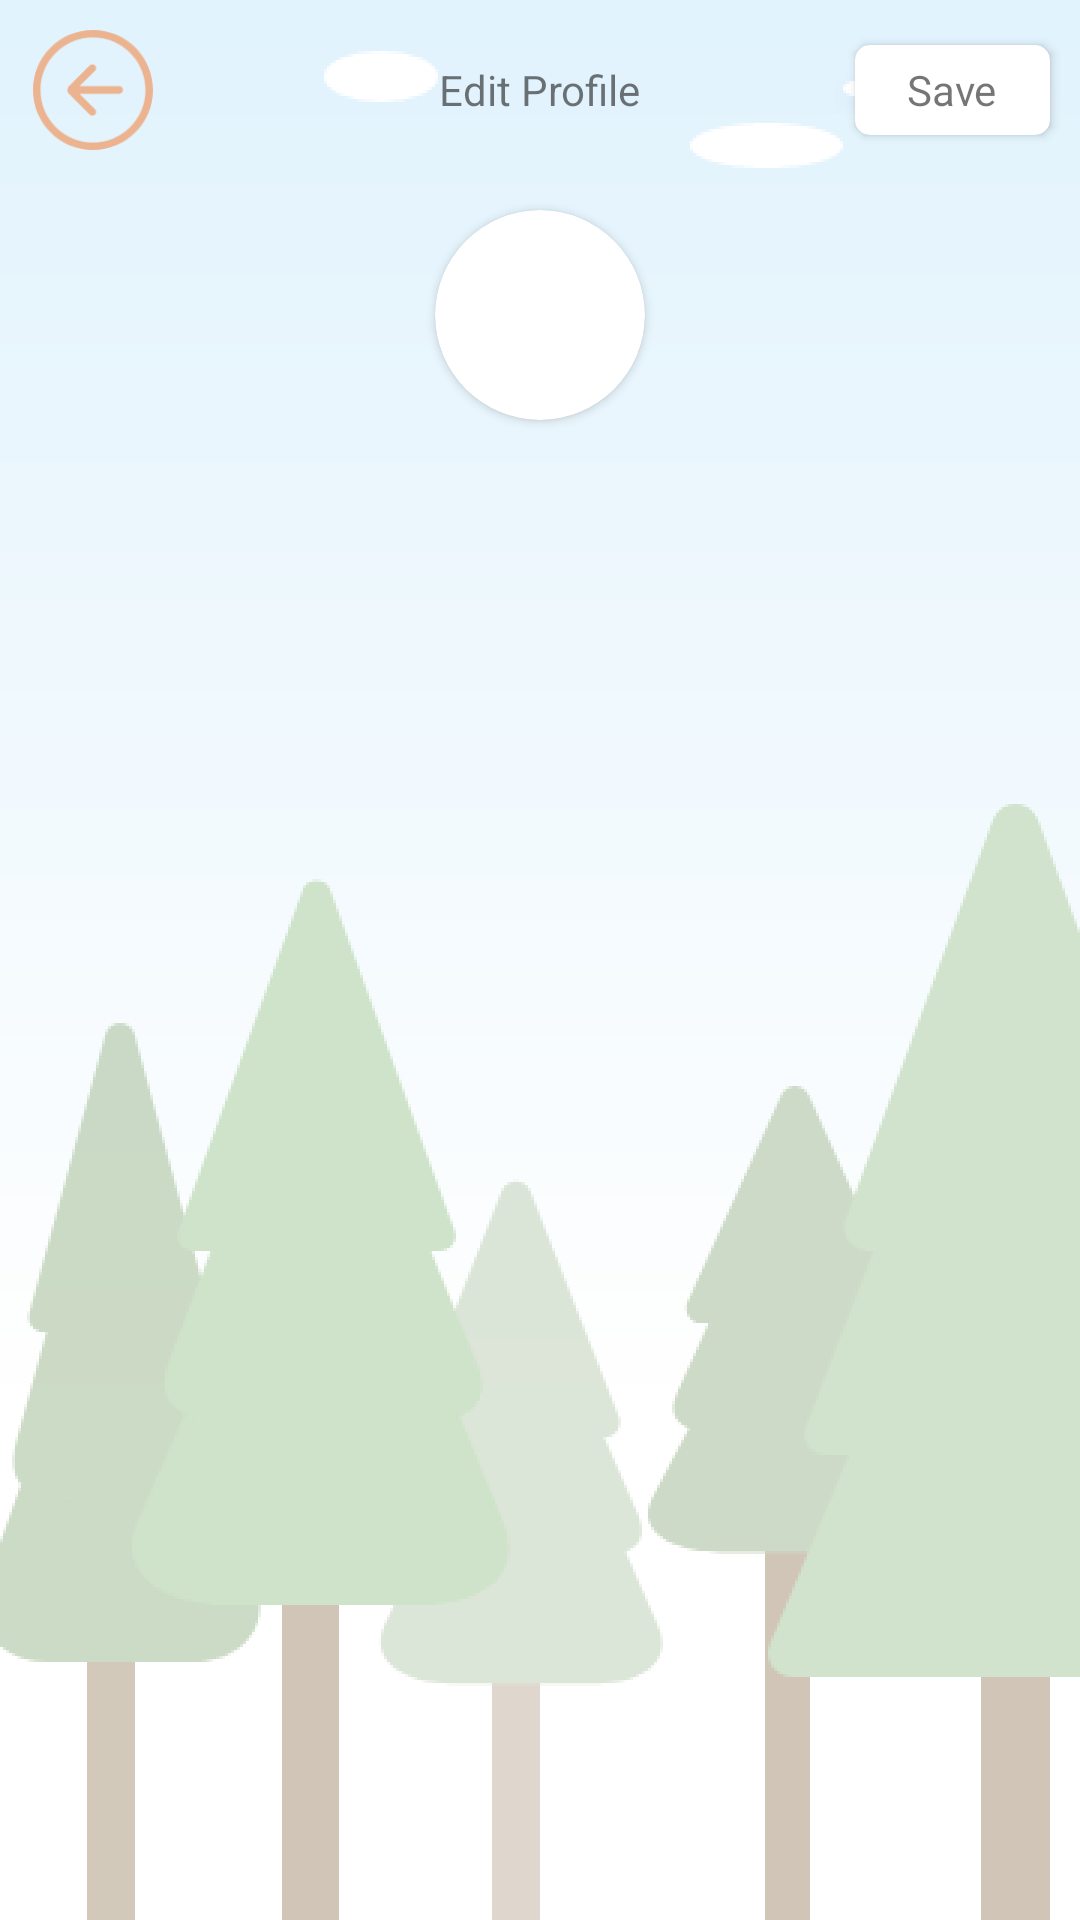

Produce the Android XML layout that renders to this screen, including the resource entries it uses.
<!-- AndroidManifest.xml: application theme AppTheme.NoActionBar -->
<!-- res/layout/activity_account_settings.xml -->
<?xml version="1.0" encoding="utf-8"?>
<LinearLayout xmlns:android="http://schemas.android.com/apk/res/android"
    xmlns:app="http://schemas.android.com/apk/res-auto"
    xmlns:tools="http://schemas.android.com/tools"
    android:layout_width="match_parent"
    android:layout_height="match_parent"
    tools:context=".settingsmodule.AccountSettings"
    android:background="@drawable/background"
    android:orientation="vertical">

    <RelativeLayout
        android:gravity="center_vertical"
        android:layout_width="match_parent"
        android:layout_height="wrap_content"
        android:orientation="horizontal">

        <ImageView
            android:id="@+id/back_button"
            android:layout_width="42dp"
            android:layout_height="40dp"
            android:layout_marginLeft="10dp"

            android:layout_marginBottom="10dp"
            android:layout_marginTop="10dp"
            android:clickable="true"
            android:src="@drawable/back_button" />

        <TextView
            android:layout_centerInParent="true"
            android:layout_gravity="center_vertical"
            android:layout_width="wrap_content"
            android:layout_height="wrap_content"
            android:text="Edit Profile"/>

        <androidx.cardview.widget.CardView
            android:layout_centerVertical="true"
            android:layout_alignParentEnd="true"
            android:layout_marginRight="10dp"
            android:layout_width="65dp"
            android:layout_height="30dp"
            app:cardCornerRadius="5dp">

            <TextView
                android:layout_gravity="center"
                android:layout_width="wrap_content"
                android:layout_height="wrap_content"
                android:text="Save"/>

        </androidx.cardview.widget.CardView>
    </RelativeLayout>


    <androidx.cardview.widget.CardView
        android:layout_marginTop="10dp"
        android:layout_marginBottom="10dp"
        android:layout_gravity="center_horizontal"
        android:layout_width="70dp"
        android:layout_height="70dp"
        android:elevation="12dp"
        android:id="@+id/view2"
        app:cardCornerRadius="60dp"
        android:layout_centerHorizontal="true">
        <ImageView
            android:layout_height="70dp"
            android:layout_width="wrap_content"
            android:id="@+id/image_doctor"
            android:background="@color/gray"
            android:scaleType="centerCrop"/>
    </androidx.cardview.widget.CardView>







</LinearLayout>
<!-- resources referenced by this layout -->
<resources>
  <color name="gray">#D8BDA4</color>
  <!-- drawable back_button: png bitmap (drawable, 5572 bytes) -->
  <!-- drawable background: png bitmap (drawable, 83290 bytes) -->
  <style name="AppTheme.NoActionBar">
          <item name="windowActionBar">false</item>
          <item name="windowNoTitle">true</item>
      </style>
</resources>
